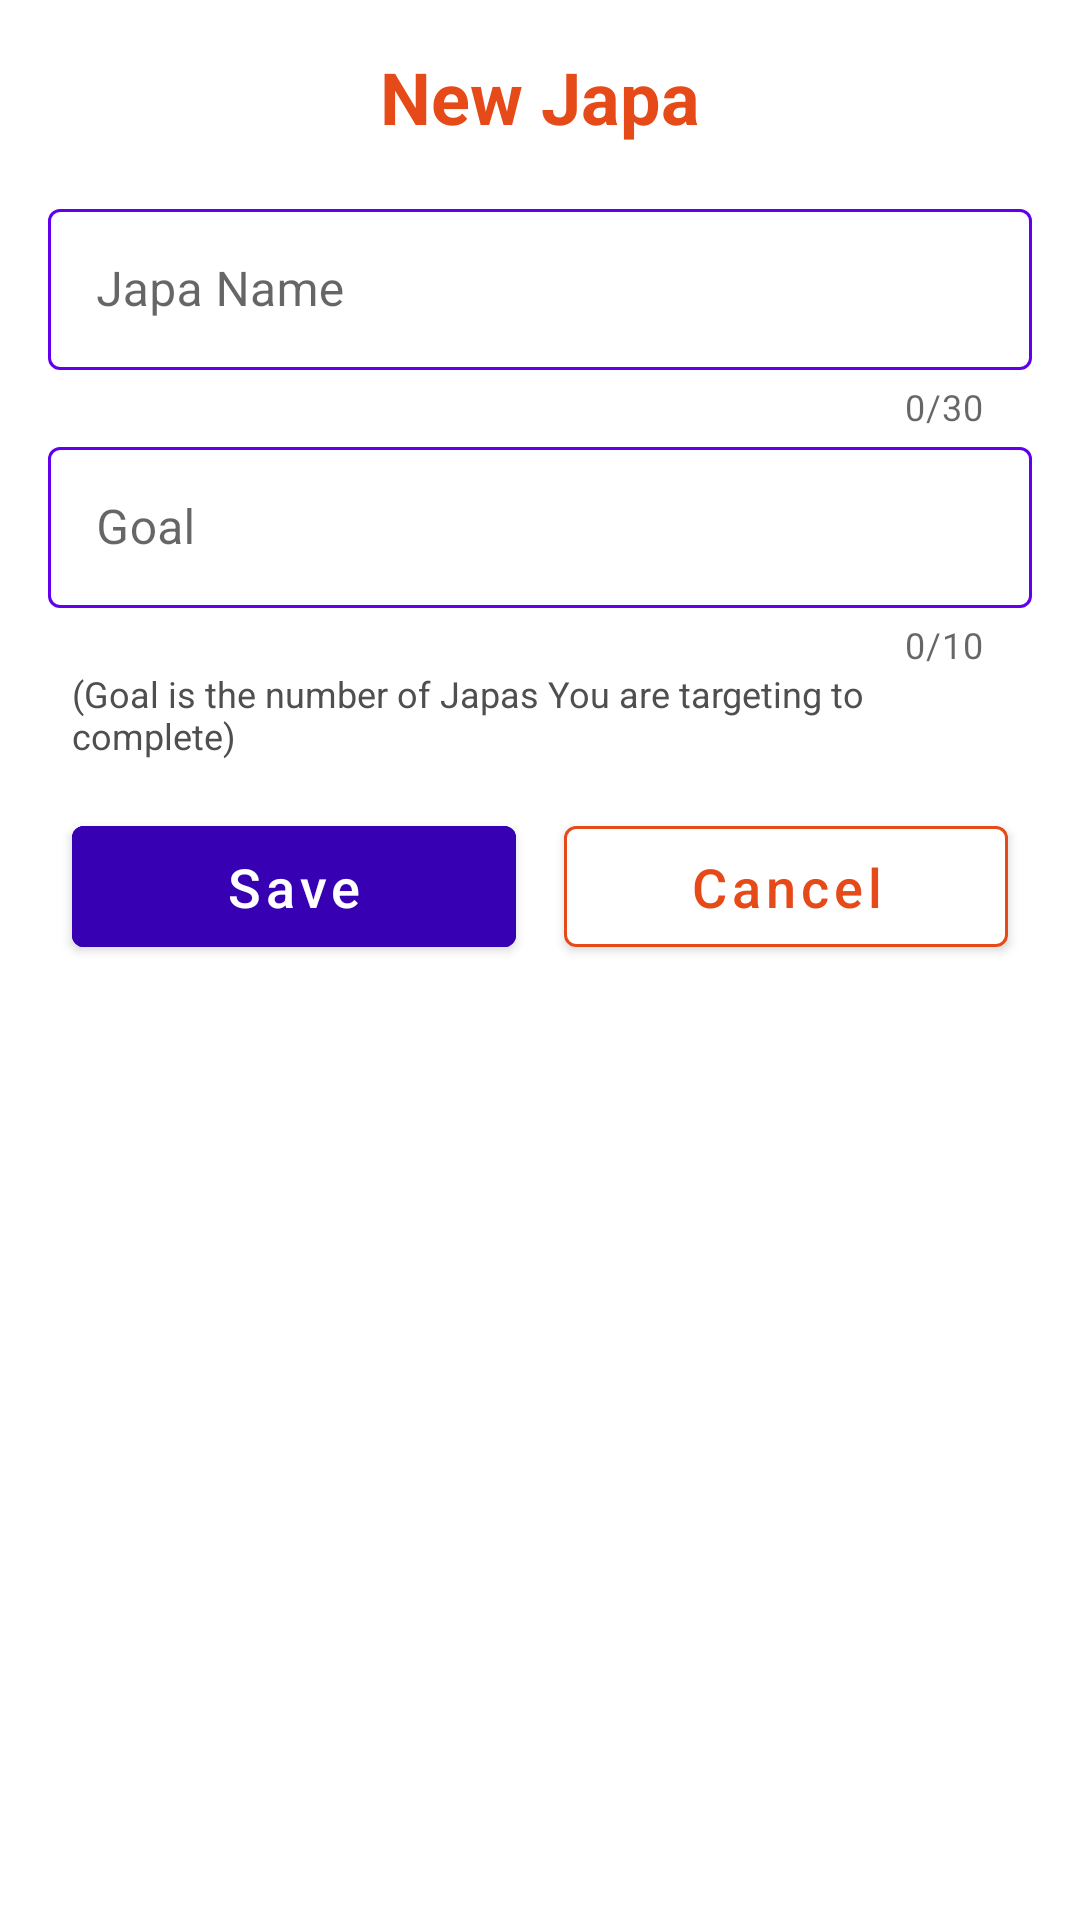

Layout XML and referenced resources for this Android screen:
<!-- AndroidManifest.xml: application theme Theme.JapaCounter -->
<!-- res/layout/dialog_add_new_japa.xml -->
<?xml version="1.0" encoding="utf-8"?>
<androidx.constraintlayout.widget.ConstraintLayout xmlns:android="http://schemas.android.com/apk/res/android"
    xmlns:app="http://schemas.android.com/apk/res-auto"
    xmlns:tools="http://schemas.android.com/tools"
    android:id="@+id/rootView"
    android:layout_width="match_parent"
    android:layout_height="match_parent"
    android:padding="@dimen/standard_margin"
    tools:context=".ui.MainActivity">


    <TextView
        android:id="@+id/txtWelcome"
        android:layout_width="wrap_content"
        android:layout_height="wrap_content"
        android:text="@string/label_new_japa"
        android:textColor="@color/orange"
        android:textSize="@dimen/header_text"
        android:textStyle="bold"
        app:layout_constraintEnd_toEndOf="parent"
        app:layout_constraintStart_toStartOf="parent"
        app:layout_constraintTop_toTopOf="parent" />

    <LinearLayout
        android:layout_width="match_parent"
        android:layout_height="wrap_content"
        android:layout_marginVertical="@dimen/standard_margin"
        android:gravity="center"
        android:orientation="vertical"
        app:layout_constraintTop_toBottomOf="@+id/txtWelcome">

        <com.google.android.material.textfield.TextInputLayout
            android:id="@+id/input_japa_name"
            android:layout_width="match_parent"
            android:layout_height="wrap_content"
            android:hint="@string/hint_japa_name"
            app:boxBackgroundColor="@color/white"
            app:boxBackgroundMode="outline"
            app:boxCornerRadiusBottomEnd="@dimen/corner_radius"
            app:boxCornerRadiusBottomStart="@dimen/corner_radius"
            app:boxCornerRadiusTopEnd="@dimen/corner_radius"
            app:boxCornerRadiusTopStart="@dimen/corner_radius"
            app:boxStrokeColor="@color/box_outline"
            app:counterEnabled="true"
            app:counterMaxLength="30"
            app:hintAnimationEnabled="false"
            app:hintEnabled="true"
            app:hintTextColor="@color/hint_text_color">

            <com.google.android.material.textfield.TextInputEditText
                android:id="@+id/txt_japa_name"
                android:layout_width="match_parent"
                android:layout_height="wrap_content"
                android:layout_gravity="center"
                android:imeOptions="actionNext"
                android:inputType="text"
                android:nextFocusForward="@+id/et_japa_goal"
                android:outlineProvider="none"
                android:padding="@dimen/standard_margin"
                android:textColorHint="@color/hint_text_color" />

        </com.google.android.material.textfield.TextInputLayout>

        <com.google.android.material.textfield.TextInputLayout
            android:id="@+id/input_target"
            android:layout_width="match_parent"
            android:layout_height="wrap_content"
            android:hint="@string/hint_goal"
            app:boxBackgroundColor="@color/white"
            app:boxBackgroundMode="outline"
            app:boxCornerRadiusBottomEnd="@dimen/corner_radius"
            app:boxCornerRadiusBottomStart="@dimen/corner_radius"
            app:boxCornerRadiusTopEnd="@dimen/corner_radius"
            app:boxCornerRadiusTopStart="@dimen/corner_radius"
            app:boxStrokeColor="@color/box_outline"
            app:counterEnabled="true"
            app:counterMaxLength="10"
            app:hintAnimationEnabled="false"
            app:hintEnabled="true"
            app:hintTextColor="@color/hint_text_color">

            <com.google.android.material.textfield.TextInputEditText
                android:id="@+id/txt_target"
                android:layout_width="match_parent"
                android:layout_height="wrap_content"
                android:imeOptions="actionDone"
                android:inputType="phone"
                android:padding="@dimen/standard_margin"
                android:textColorHint="@color/hint_text_color" />

        </com.google.android.material.textfield.TextInputLayout>

        <com.google.android.material.textview.MaterialTextView
            android:id="@+id/label_goal_description"
            android:layout_width="match_parent"
            android:layout_height="wrap_content"
            android:layout_marginHorizontal="@dimen/padding_8dp"
            android:layout_marginBottom="@dimen/vertical_padding_8dp"
            android:text="@string/label_goal_description"
            android:textAllCaps="false"
            android:textColor="@color/text_color_dim"
            android:textSize="@dimen/very_small_text" />


        <LinearLayout
            android:layout_width="match_parent"
            android:layout_height="wrap_content"
            android:layout_marginTop="@dimen/vertical_padding_8dp"
            android:orientation="horizontal">

            <com.google.android.material.button.MaterialButton
                android:id="@+id/btnSave"
                android:layout_width="match_parent"
                android:layout_height="wrap_content"
                android:layout_marginHorizontal="@dimen/padding_8dp"
                android:layout_weight="1"
                android:backgroundTint="@color/purple_700"
                android:padding="@dimen/padding_8dp"
                android:text="@string/label_save"
                android:textAllCaps="false"
                android:textColor="@color/white"
                android:textSize="@dimen/standard_text"
                app:cornerRadius="@dimen/corner_radius"
                app:elevation="@dimen/zero_dp"
                app:strokeColor="@color/purple_700"
                app:strokeWidth="1dp"/>

            <com.google.android.material.button.MaterialButton
                android:id="@+id/btnCancel"
                android:layout_width="match_parent"
                android:layout_height="wrap_content"
                android:layout_marginHorizontal="@dimen/padding_8dp"
                android:layout_weight="1"
                android:backgroundTint="@color/white"
                android:padding="@dimen/padding_8dp"
                android:text="@string/label_cancel"
                android:textAllCaps="false"
                android:textColor="@color/orange"
                android:textSize="@dimen/standard_text"
                app:cornerRadius="@dimen/corner_radius"
                app:elevation="@dimen/zero_dp"
                app:strokeColor="@color/orange"
                app:strokeWidth="1dp" />

        </LinearLayout>

    </LinearLayout>

</androidx.constraintlayout.widget.ConstraintLayout>
<!-- resources referenced by this layout -->
<resources>
  <color name="hint_text_color">#999999</color>
  <color name="orange">#E64A19</color>
  <color name="purple_700">#FF3700B3</color>
  <color name="text_color_dim">#4F4F4F</color>
  <color name="white">#FFFFFFFF</color>
  <dimen name="corner_radius">4dp</dimen>
  <dimen name="header_text">24sp</dimen>
  <dimen name="padding_8dp">8dp</dimen>
  <dimen name="standard_margin">16dp</dimen>
  <dimen name="standard_text">18sp</dimen>
  <dimen name="vertical_padding_8dp">8dp</dimen>
  <dimen name="very_small_text">12sp</dimen>
  <dimen name="zero_dp">0dp</dimen>
  <string name="hint_goal">Goal</string>
  <string name="hint_japa_name">Japa Name</string>
  <string name="label_cancel">Cancel</string>
  <string name="label_goal_description">(Goal is the number of Japas You are targeting to complete)</string>
  <string name="label_new_japa">New Japa</string>
  <string name="label_save">Save</string>
  <style name="Theme.JapaCounter" parent="Theme.MaterialComponents.Light.NoActionBar" />
</resources>
